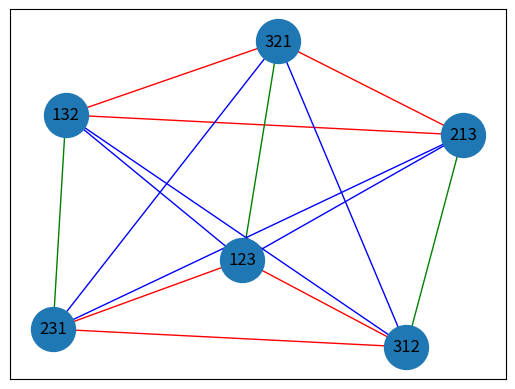

Reproduce this figure in Python.
#!/usr/bin/python
import matplotlib.pyplot as plt
import networkx as nx
import itertools
import functools

G = nx.Graph()
n=3
perms = itertools.permutations(list(range(1,n+1)))
nodes = []

def dist(n1, n2):
    if len(n1) != len(n2):
        raise Exception("only support dist(n1, n2) where n1 and n2 are the same length")
    n = len(n1)
    for i in range(n+1):
        if n1[i:] == n2[:n-i]:
            return i
    raise Exception("shouldn't happen")

def name(n1):
    return functools.reduce(lambda nm, i: nm+str(i), n1, '')

def color_map(w):
    if w == 1:
        return 'r'
    if w == 2:
        return 'g'
    if w == 3:
        return 'b'
    if w == 4:
        return 'm'
    if w == 5:
        return 'c'
    if w == 6:
        return 'y'
    return 'k'

for perm in perms:
    for node in nodes:
        d1,d2 = dist(perm, node), dist(node, perm)
        G.add_edge(perm, node, dist=d1, weight=1.0/min(d1,d2))
        G.add_edge(node, perm, dist=d2, weight=1.0/min(d1,d2))
    nodes.append(perm)

pos = nx.spring_layout(G, iterations=1000)
nx.draw_networkx_nodes(G, pos, node_size=1000)
nx.draw_networkx_labels(G, pos, labels={ni: name(ni) for ni in G.nodes()})

all_edges = G.edges()
nx.draw_networkx_edges(
        G,
        pos,
        edgelist=all_edges,
        edge_color=list(map(lambda e: color_map(min(dist(e[0],e[1]),
            dist(e[1],e[0]))), all_edges)))
plt.show()
